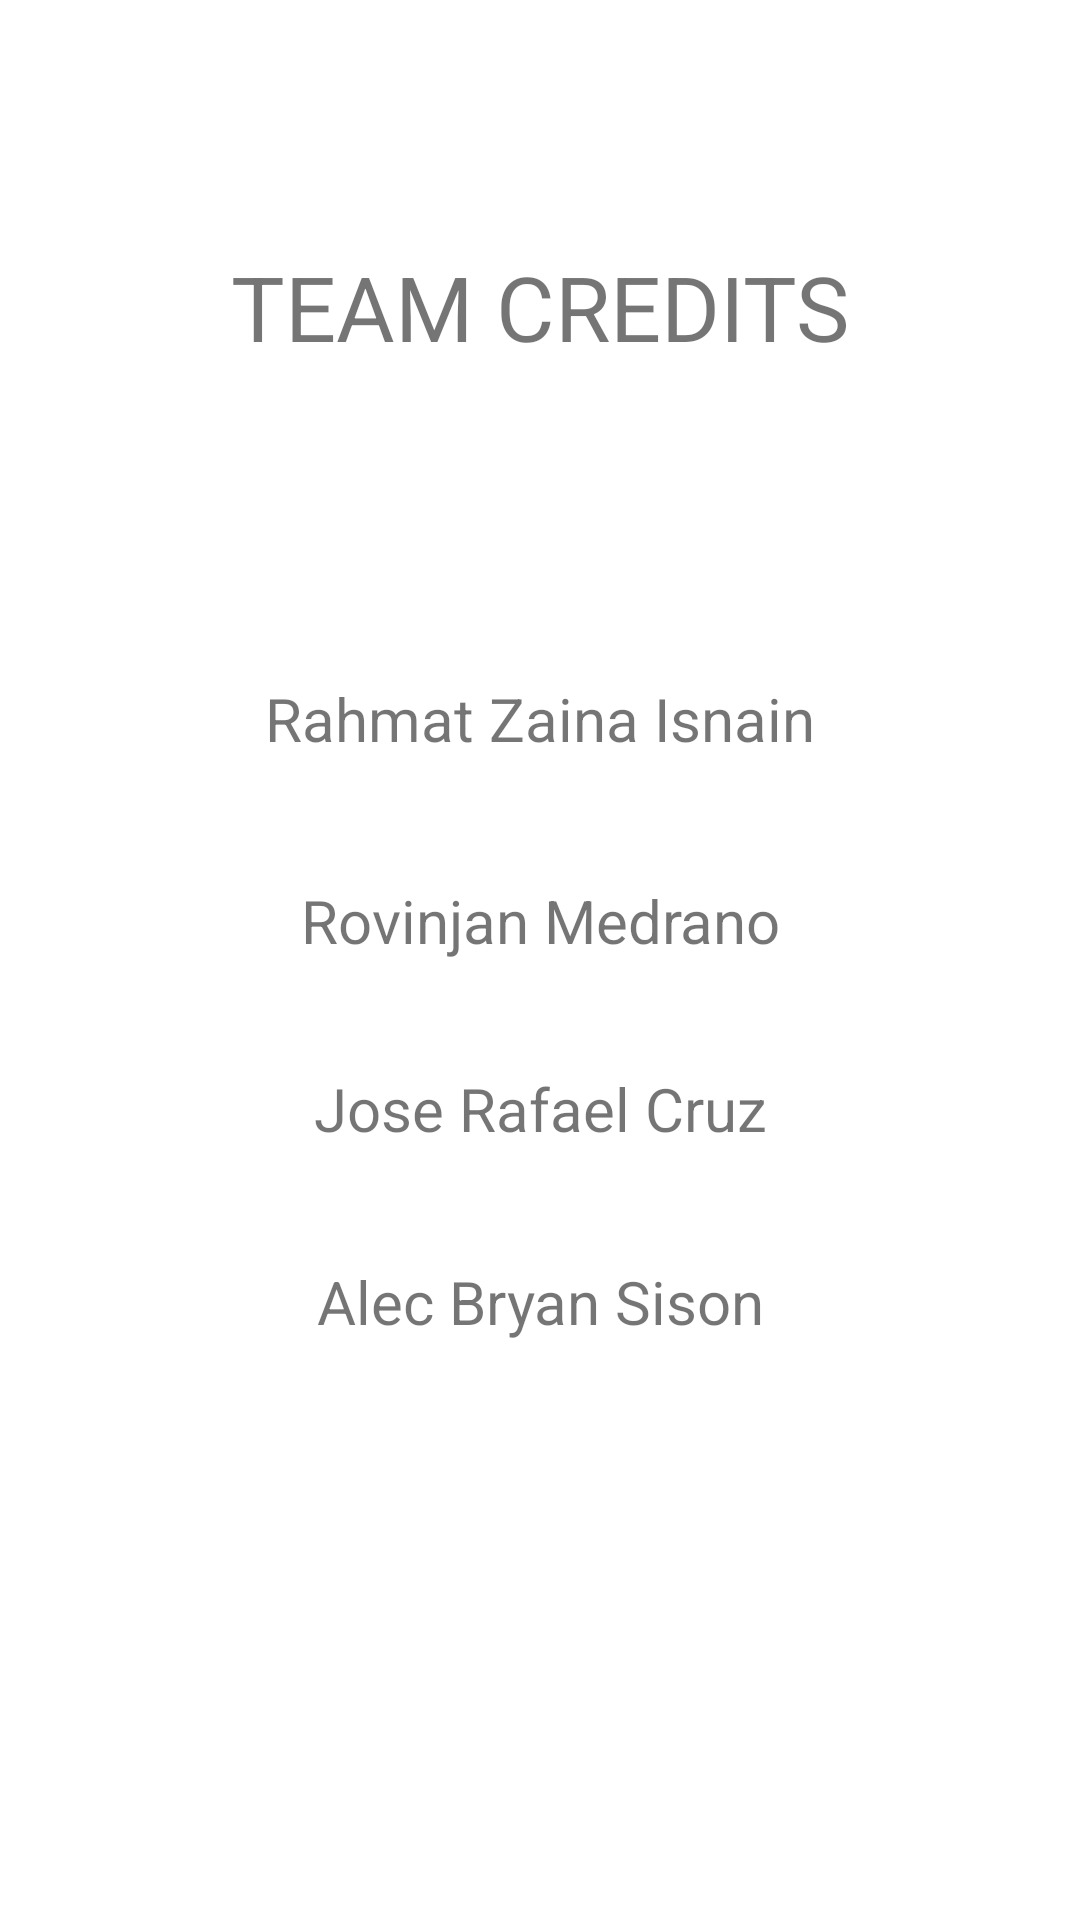

The Android layout XML behind this screen, and the referenced resources:
<!-- AndroidManifest.xml: application theme Theme.MentalMath -->
<!-- res/layout/activity_aboutus.xml -->
<?xml version="1.0" encoding="utf-8"?>
<androidx.constraintlayout.widget.ConstraintLayout xmlns:android="http://schemas.android.com/apk/res/android"
    xmlns:app="http://schemas.android.com/apk/res-auto"
    xmlns:tools="http://schemas.android.com/tools"
    android:layout_width="match_parent"
    android:layout_height="match_parent">

    <TextView
        android:id="@+id/textView"
        android:layout_width="0dp"
        android:layout_height="0dp"
        android:layout_marginStart="72dp"
        android:layout_marginTop="71dp"
        android:layout_marginEnd="72dp"
        android:layout_marginBottom="75dp"
        android:gravity="center"
        android:text="@string/TEAM"
        android:textSize="30dp"
        app:layout_constraintBottom_toTopOf="@+id/textView2"
        app:layout_constraintEnd_toEndOf="parent"
        app:layout_constraintStart_toStartOf="parent"
        app:layout_constraintTop_toTopOf="parent" />

    <TextView
        android:id="@+id/textView2"
        android:layout_width="232dp"
        android:layout_height="0dp"
        android:layout_marginBottom="5dp"
        android:gravity="center"
        android:text="@string/leader"
        android:textSize="20dp"
        app:layout_constraintBottom_toTopOf="@+id/textView3"
        app:layout_constraintEnd_toEndOf="parent"
        app:layout_constraintStart_toStartOf="parent"
        app:layout_constraintTop_toBottomOf="@+id/textView" />

    <TextView
        android:id="@+id/textView3"
        android:layout_width="232dp"
        android:layout_height="0dp"
        android:gravity="center"
        android:text="@string/mem1"
        android:textSize="20dp"
        app:layout_constraintBottom_toTopOf="@+id/textView4"
        app:layout_constraintEnd_toEndOf="parent"
        app:layout_constraintStart_toStartOf="parent"
        app:layout_constraintTop_toBottomOf="@+id/textView2" />

    <TextView
        android:id="@+id/textView4"
        android:layout_width="232dp"
        android:layout_height="0dp"
        android:layout_marginBottom="2dp"
        android:text="@string/mem2"
        android:gravity="center"
        android:textSize="20dp"
        app:layout_constraintBottom_toTopOf="@+id/textView5"
        app:layout_constraintEnd_toEndOf="parent"
        app:layout_constraintStart_toStartOf="parent"
        app:layout_constraintTop_toBottomOf="@+id/textView3" />

    <TextView
        android:id="@+id/textView5"
        android:layout_width="232dp"
        android:layout_height="0dp"
        android:layout_marginBottom="175dp"
        android:text="@string/mem3"
        android:gravity="center"
        android:textSize="20dp"
        app:layout_constraintBottom_toBottomOf="parent"
        app:layout_constraintEnd_toEndOf="parent"
        app:layout_constraintStart_toStartOf="parent"
        app:layout_constraintTop_toBottomOf="@+id/textView4" />

</androidx.constraintlayout.widget.ConstraintLayout>
<!-- resources referenced by this layout -->
<resources>
  <string name="TEAM">TEAM CREDITS</string>
  <string name="leader">Rahmat Zaina Isnain</string>
  <string name="mem1"> Rovinjan Medrano</string>
  <string name="mem2"> Jose Rafael Cruz</string>
  <string name="mem3"> Alec Bryan Sison</string>
  <style name="Theme.MentalMath" parent="Theme.MaterialComponents.DayNight.DarkActionBar">
          
          <item name="colorPrimary">@color/purple_500</item>
          <item name="colorPrimaryVariant">@color/purple_700</item>
          <item name="colorOnPrimary">@color/white</item>
          
          <item name="colorSecondary">@color/teal_200</item>
          <item name="colorSecondaryVariant">@color/teal_700</item>
          <item name="colorOnSecondary">@color/black</item>
          
          <item name="android:statusBarColor" tools:targetApi="l">?attr/colorPrimaryVariant</item>
          
      </style>
  <color name="purple_500">#FF6200EE</color>
  <color name="purple_700">#FF3700B3</color>
  <color name="white">#FFFFFFFF</color>
  <color name="teal_200">#FF03DAC5</color>
  <color name="teal_700">#FF018786</color>
  <color name="black">#FF000000</color>
</resources>
